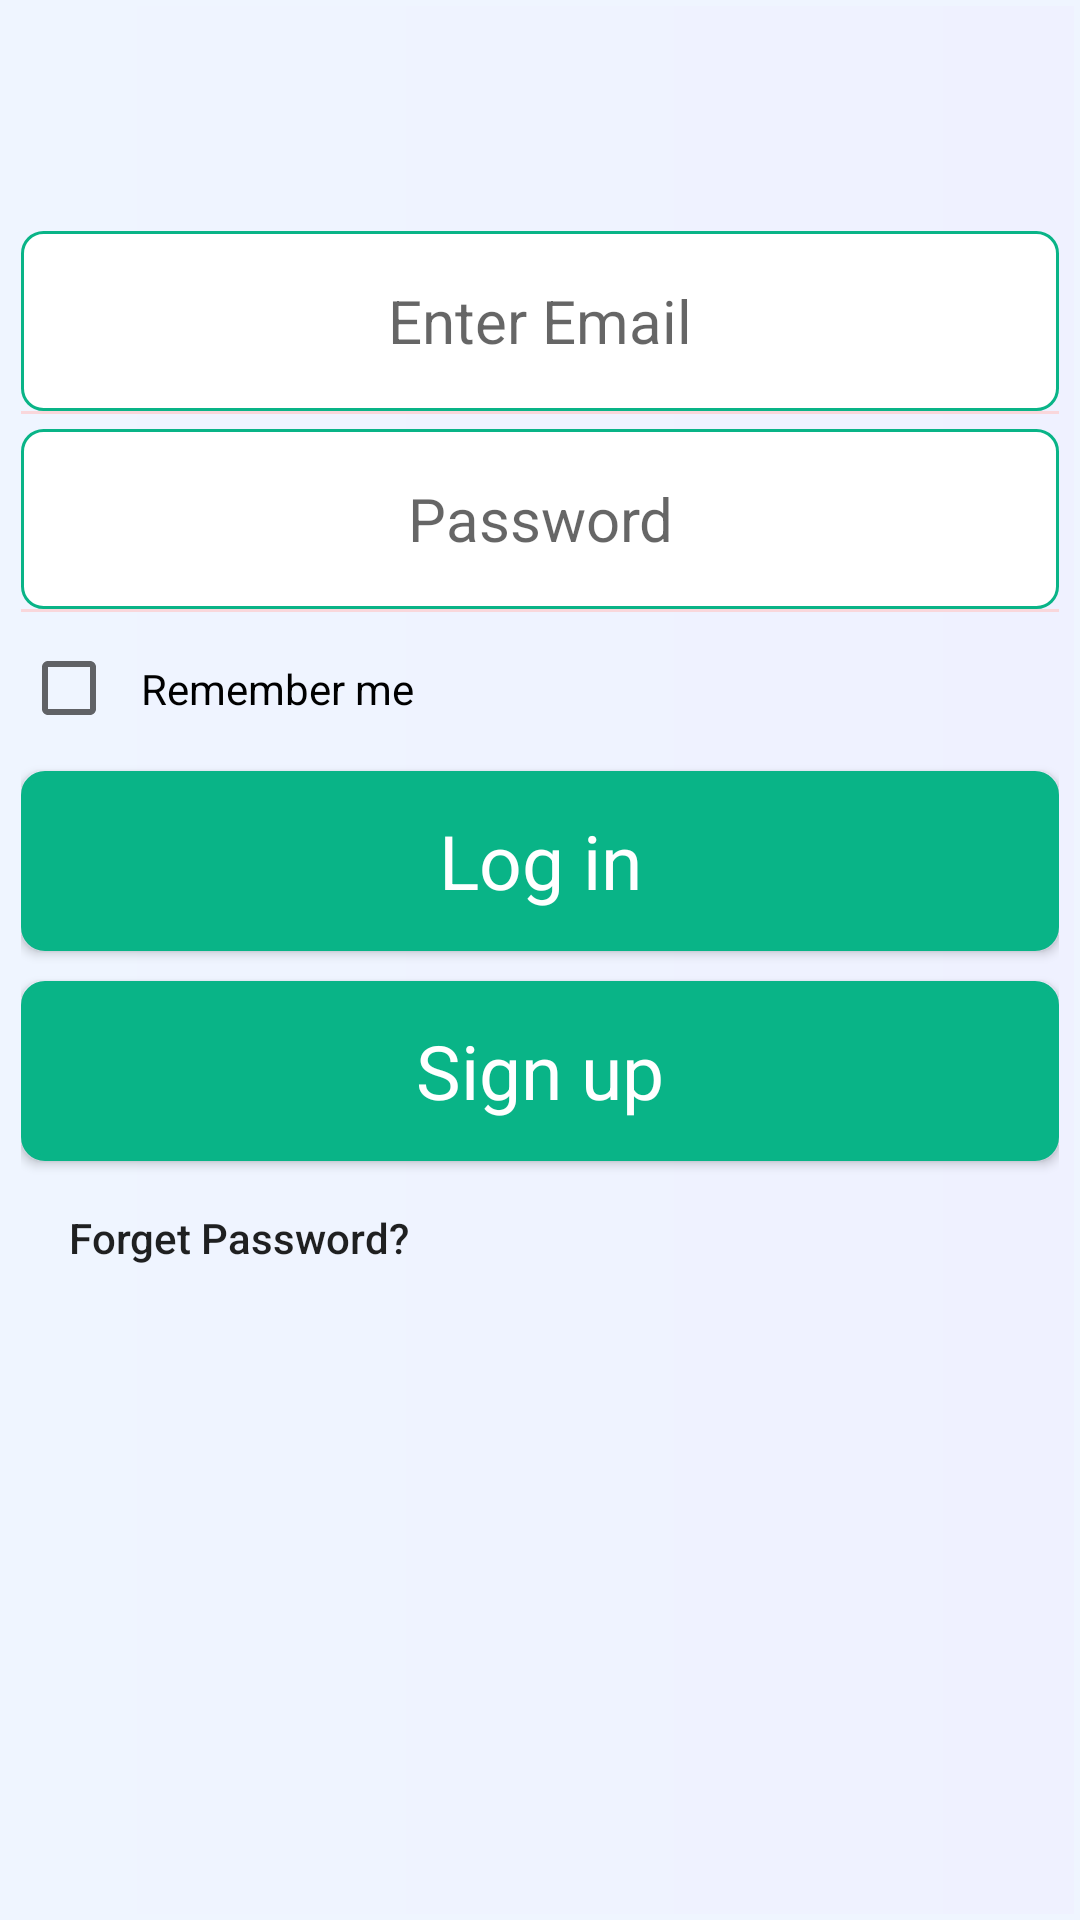

Layout XML and referenced resources for this Android screen:
<!-- AndroidManifest.xml: application theme AppTheme -->
<!-- res/layout/activity_login.xml -->
<?xml version="1.0" encoding="utf-8"?>
<ScrollView xmlns:android="http://schemas.android.com/apk/res/android"
    xmlns:app="http://schemas.android.com/apk/res-auto"
    xmlns:tools="http://schemas.android.com/tools"
    android:layout_width="match_parent"
    android:layout_height="match_parent"
    android:background="@drawable/background"
    android:orientation="vertical"
    android:padding="7dp"
    tools:context=".LoginActivity">

    <LinearLayout
        android:layout_width="match_parent"
        android:layout_height="match_parent"
        android:orientation="vertical">


        <EditText
            android:id="@+id/email"
            android:layout_width="match_parent"
            android:layout_height="wrap_content"
            android:layout_marginTop="70dp"
            android:background="@drawable/edit_background"
            android:drawableLeft="@drawable/ic_email_black_24dp"
            android:gravity="center"
            android:hint="Enter Email"
            android:minHeight="60dp"
            android:padding="8dp"
            android:textSize="20dp" />

        <View
            android:layout_width="match_parent"
            android:layout_height="1dp"
            android:background="#f9d7db" />

        <EditText
            android:id="@+id/password"
            android:layout_width="match_parent"
            android:layout_height="wrap_content"
            android:layout_marginTop="5dp"
            android:background="@drawable/edit_background"
            android:drawableLeft="@drawable/ic_lock_black_24dp"
            android:gravity="center"
            android:hint="Password"
            android:inputType="textPassword"
            android:minHeight="60dp"
            android:padding="8dp"
            android:textSize="20dp" />

        <View
            android:layout_width="match_parent"
            android:layout_height="1dp"
            android:background="#f9d7db" />

        <CheckBox
            android:layout_width="wrap_content"
            android:layout_height="wrap_content"
            android:layout_marginTop="8dp"
            android:padding="8dp"
            android:text="Remember me " />

        <Button
            android:id="@+id/login_btn"
            style="@style/Base.TextAppearance.AppCompat.Body1"
            android:layout_width="match_parent"
            android:layout_height="60dp"
            android:layout_marginTop="10dp"
            android:background="@drawable/buttonbg"
            android:padding="6dp"
            android:text="Log in"
            android:textAllCaps="false"
            android:textColor="#fff"
            android:textSize="25sp" />

        <Button
            android:id="@+id/register_btn"
            style="@style/Base.TextAppearance.AppCompat.Body1"
            android:layout_width="match_parent"
            android:layout_height="60dp"
            android:layout_marginTop="10dp"
            android:background="@drawable/buttonbg"
            android:padding="6dp"
            android:text="Sign up"
            android:textAllCaps="false"
            android:textColor="#fff"
            android:textSize="25sp" />

        <TextView
            style="@style/TextAppearance.AppCompat.Body2"
            android:layout_width="wrap_content"
            android:layout_height="wrap_content"
            android:layout_marginBottom="16dp"
            android:clickable="true"
            android:padding="16dp"
            android:text="Forget Password?" />
    </LinearLayout>
</ScrollView>
<!-- resources referenced by this layout -->
<resources>
  <!-- drawable background (drawable) -->
  <?xml version="1.0" encoding="utf-8"?>
  <shape
      xmlns:android="http://schemas.android.com/apk/res/android">
      <stroke
          android:width="2dp"
          android:color="#EFF5FF"/>
      <corners
          android:radius="0dp" />
  
      <gradient
          android:endColor="#EFF5FF"
          android:centerColor="#EFF3FF"
          android:startColor="#EFF1FF"
          android:angle="180"/>
  
  
  </shape>
  <!-- drawable buttonbg (drawable) -->
  <?xml version="1.0" encoding="utf-8"?>
  <shape
      xmlns:android="http://schemas.android.com/apk/res/android">
      <stroke
          android:width="2dp"
          android:color="#09B487"/>
      <corners
          android:radius="7dp" />
  
  
      <solid android:color="#09B487"/>
  
  </shape>
  <!-- drawable edit_background (drawable) -->
  <?xml version="1.0" encoding="utf-8"?>
  <shape
      xmlns:android="http://schemas.android.com/apk/res/android">
      <stroke
          android:width="1dp"
          android:color="#09B487"/>
      <corners
          android:radius="7dp" />
  
  
  
      <solid android:color="#ffffff"/>
  
  </shape>
  <style name="AppTheme" parent="Theme.AppCompat.Light.DarkActionBar">
          
          <item name="colorPrimary">#09B487</item>
          <item name="colorPrimaryDark">#109C8D</item>
          <item name="colorAccent">@color/colorAccent</item>
      </style>
  <color name="colorAccent">#D81B60</color>
</resources>
